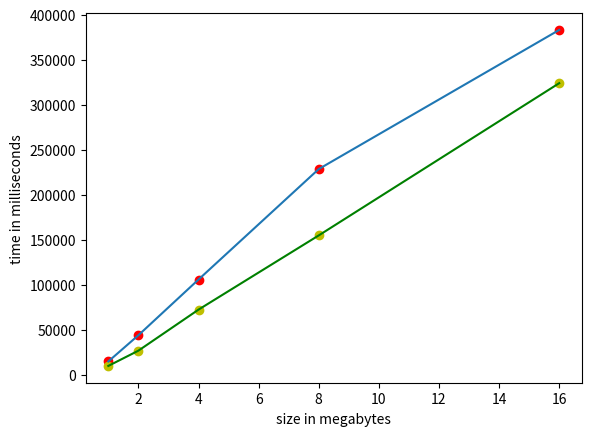

Here is the Python script that generated this plot:
import matplotlib.pyplot as plt

timeInMilliseconds = [
    15328,
    44406,
    106218,
    228812,
    383203
]

paralleledTimeInMilliseconds = [
    10359,
    27281,
    72812,
    155187,
    324125
]

avg = sum([(float(t[0] - t[1]) / t[0]) * 100 for t in zip(timeInMilliseconds, paralleledTimeInMilliseconds)]) / len(timeInMilliseconds)
print(avg)

sizesInBytes = [2**i for i in range(len(timeInMilliseconds))]

assert len(sizesInBytes) == len(timeInMilliseconds)
assert len(sizesInBytes) == len(paralleledTimeInMilliseconds)

plt.xlabel('size in megabytes')
plt.ylabel('time in milliseconds')

ax = plt.plot(sizesInBytes, timeInMilliseconds, 'ro')
plt.plot(sizesInBytes, paralleledTimeInMilliseconds, 'yo')
plt.plot(sizesInBytes, paralleledTimeInMilliseconds, 'g')
plt.plot(sizesInBytes, timeInMilliseconds)

plt.show()